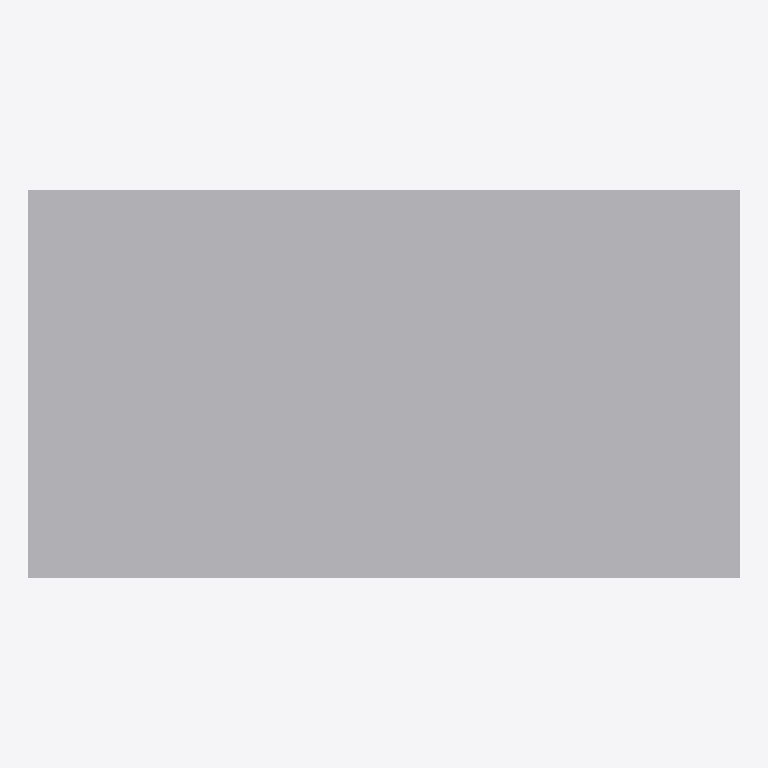
Plan cut of the same IFC building model at storey 'Level 1' (level 0.00 m, cut at 1.40 m), seen from above with north up, elements coloured by IFC class: 1 other element (light grey). Cut surfaces are drawn darker.
Extent 1.4 m × 0.7 m × 2.0 m (x, y, z). Storeys (1): Level 1 at 0.00 m. Elements (1): 1 IfcElectricAppliance.

HEADER;
FILE_DESCRIPTION(('ViewDefinition [CoordinationView]'),'2;1');
FILE_NAME('','2026-11-13T12:54:28',(''),(''),'IfcOpenShell 0.8.0','IfcOpenShell 0.8.0','');
FILE_SCHEMA(('IFC4'));
ENDSEC;
DATA;
#9=IFCPROJECT('22GW09TNf1XuYwh4d1ba7f',$,'Project',$,$,$,$,(#8),#5);
#10=IFCSITE('10g7NPmXr1vR67ul0yrW7A',$,'Site',$,$,$,$,$,.ELEMENT.,$,$,$,$,$);
#12=IFCBUILDING('1gpoT6gGDCvw0nFdNYPb_1',$,'Building',$,$,$,$,$,.ELEMENT.,$,$,$);
#16=IFCBUILDINGSTOREY('23M$QAuOrD0BVWkhuVTzsx',$,'Level 1',$,$,#21,$,$,.ELEMENT.,0.0);
#18=IFCELECTRICAPPLIANCE('3DRickY791YQOhhGzeJNvn',$,$,$,$,#37,#42,$,.FREEZER.);
ENDSEC;
